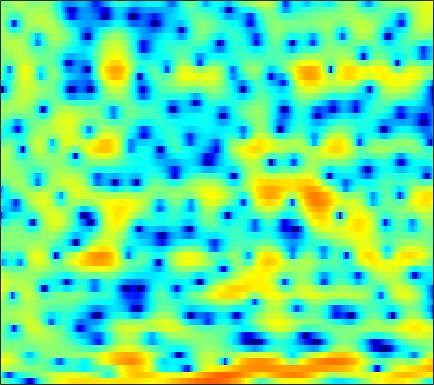

The data file committed next to this chart (first rows):
-0.90019, -1.3112, -1.9463, -2.6235, -3.1685, -3.9532, -4.8249, -5.552, -6.6833, -8.0902, -9.9433, -11.845, -15.081, -18.614, -17.777, -13.224, -9.3613, -7.1292, -4.7037, -2.7445, -1.1176, -0.069218, 1.1218, 2.1259
-4.096, -6.242, -9.832, -13.62, -14.13, -11.26, -8.433, -6.87, -5.348, -4.297, -3.554, -3.131, -2.675, -2.284, -1.993, -1.569, -1.072, -0.666, -0.0823, 0.5217, 1.108, 1.521, 2.034, 2.492
2.829, 2.432, 1.959, 1.571, 1.337, 1.107, 0.9484, 0.8637, 0.7692, 0.68, 0.5928, 0.5201, 0.4248, 0.3271, 0.2546, 0.1544, 0.03931, -0.05433, -0.2016, -0.4164, -0.6849, -0.9435, -1.362, -1.842
4.58, 4.51, 4.338, 4.055, 3.769, 3.281, 2.664, 2.111, 1.25, 0.2434, -0.8511, -1.674, -2.607, -3.139, -3.197, -2.884, -2.349, -1.945, -1.526, -1.336, -1.437, -1.727, -2.484, -3.718
2.201, 2.562, 2.811, 2.834, 2.699, 2.315, 1.69, 1.046, -0.0655, -1.512, -3.338, -4.94, -7.074, -8.15, -7.621, -5.816, -3.941, -2.759, -1.542, -0.6573, -0.07408, 0.2033, 0.3885, 0.4093
-0.114, 0.135, 0.3544, 0.4614, 0.4667, 0.39, 0.2226, 0.05352, -0.2075, -0.487, -0.7522, -0.9204, -1.062, -1.089, -1.035, -0.8614, -0.6074, -0.3853, -0.099, 0.1579, 0.3609, 0.4798, 0.5835, 0.6256
-0.7763, -0.7926, -0.8489, -0.9141, -0.9602, -1.004, -0.9981, -0.953, -0.8415, -0.6787, -0.4803, -0.3188, -0.08535, 0.1535, 0.3239, 0.5392, 0.7225, 0.8398, 0.9585, 1.04, 1.066, 1.048, 0.9697, 0.8359
-1.145, -1.556, -2.253, -3.073, -3.696, -4.346, -4.521, -4.241, -3.419, -2.343, -1.248, -0.5026, 0.3504, 1.024, 1.422, 1.81, 2.052, 2.151, 2.178, 2.109, 1.96, 1.805, 1.555, 1.258
-0.4965, -1.008, -2.149, -4.014, -6.13, -10.59, -16.16, -12.48, -6.726, -3.145, -0.7512, 0.558, 1.828, 2.669, 3.069, 3.341, 3.337, 3.173, 2.769, 2.195, 1.51, 0.9777, 0.3186, -0.1976
0.2395, 0.4264, 0.4464, 0.2721, 0.09956, -0.0614, 0.00561, 0.2485, 0.7902, 1.481, 2.175, 2.627, 3.071, 3.29, 3.291, 3.045, 2.491, 1.855, 0.6355, -1.102, -3.524, -5.963, -10.23, -13.4
0.2036, 0.5191, 0.8206, 1.035, 1.172, 1.338, 1.519, 1.661, 1.871, 2.095, 2.292, 2.391, 2.434, 2.343, 2.168, 1.764, 1.15, 0.529, -0.5239, -1.855, -3.443, -4.726, -6.206, -6.95
0.3378, 0.3738, 0.3669, 0.3394, 0.333, 0.3693, 0.4839, 0.625, 0.8714, 1.144, 1.387, 1.527, 1.626, 1.617, 1.533, 1.296, 0.932, 0.5893, 0.06992, -0.4972, -1.063, -1.455, -1.883, -2.167
1.107, 0.5506, -0.3955, -1.499, -2.295, -2.95, -2.824, -2.246, -1.161, -0.109, 0.7421, 1.221, 1.642, 1.814, 1.794, 1.611, 1.294, 0.9838, 0.5388, 0.1262, -0.2042, -0.3936, -0.5615, -0.6271
3.505, 2.444, 0.4217, -2.66, -6.181, -14.08, -10.97, -5.927, -2.012, 0.3287, 1.765, 2.437, 2.89, 2.9, 2.651, 2.01, 1.052, 0.164, -1.135, -2.273, -2.833, -2.764, -2.238, -1.534
4.702, 4.12, 3.21, 2.271, 1.631, 1.05, 0.9424, 1.153, 1.614, 2.095, 2.46, 2.571, 2.449, 1.989, 1.376, 0.1394, -1.714, -3.664, -7.514, -14.68, -22.74, -13.56, -8.357, -5.768
3.989, 3.681, 3.259, 2.846, 2.568, 2.279, 2.086, 1.991, 1.925, 1.879, 1.793, 1.67, 1.395, 0.9624, 0.5077, -0.3026, -1.325, -2.19, -3.39, -4.433, -5.048, -5.152, -5.02, -4.875
2.703, 2.377, 1.964, 1.603, 1.38, 1.141, 0.9611, 0.8667, 0.8124, 0.8236, 0.8552, 0.8907, 0.9234, 0.888, 0.808, 0.6268, 0.3342, 0.06349, -0.3252, -0.7293, -1.133, -1.413, -1.77, -2.143
0.1808, -0.4, -0.9133, -1.193, -1.328, -1.528, -1.739, -1.871, -1.934, -1.735, -1.217, -0.6705, 0.1168, 0.8231, 1.264, 1.688, 1.918, 1.956, 1.857, 1.624, 1.258, 0.9246, 0.4386, -0.03612
-7.302, -9.408, -7.906, -5.594, -4.624, -4.344, -5.186, -6.649, -9.747, -11.16, -7.103, -4.004, -0.9744, 1.14, 2.275, 3.301, 3.902, 4.099, 4.044, 3.665, 2.998, 2.306, 1.183, -0.06303
-3.777, -4.837, -4.564, -3.494, -2.927, -2.677, -3.107, -3.779, -4.735, -4.765, -3.178, -1.486, 0.5964, 2.258, 3.211, 4.091, 4.552, 4.649, 4.454, 3.83, 2.768, 1.612, -0.5746, -3.924
0.1549, -0.1799, -0.4522, -0.5873, -0.615, -0.6302, -0.6504, -0.6433, -0.5314, -0.2903, 0.1542, 0.5639, 1.168, 1.754, 2.121, 2.479, 2.649, 2.633, 2.405, 1.923, 1.153, 0.3929, -0.854, -2.271
0.4539, 0.3742, 0.286, 0.2195, 0.2023, 0.1816, 0.1876, 0.2014, 0.2379, 0.3262, 0.4397, 0.5296, 0.6816, 0.8457, 0.9554, 1.086, 1.186, 1.211, 1.159, 1.017, 0.742, 0.4622, 0.005143, -0.5236
0.01213, 0.07359, 0.142, 0.2239, 0.2594, 0.2879, 0.2882, 0.2599, 0.1671, 0.03803, -0.1404, -0.272, -0.4373, -0.5567, -0.5635, -0.4682, -0.2507, -0.02014, 0.323, 0.6381, 0.8876, 0.9993, 1.034, 0.9287
-1.476, -1.267, -0.93, -0.6074, -0.4101, -0.2162, -0.1581, -0.2051, -0.3993, -0.8132, -1.419, -2.011, -2.973, -3.96, -4.498, -4.53, -3.659, -2.634, -1.173, 0.1107, 1.139, 1.727, 2.275, 2.577
-6.342, -5.37, -4.098, -3.095, -2.506, -1.948, -1.666, -1.603, -1.724, -2.126, -2.897, -3.872, -5.883, -9.414, -14.65, -24.87, -10.46, -6.161, -2.544, -0.1263, 1.533, 2.436, 3.28, 3.793
-13.26, -10.23, -7.805, -6.393, -5.734, -5.223, -4.867, -4.646, -4.375, -4.08, -3.918, -3.916, -4.067, -4.326, -4.387, -3.938, -2.813, -1.674, -0.1216, 1.237, 2.33, 2.946, 3.518, 3.818
-7.711, -7.607, -7.567, -7.803, -8.336, -9.503, -10.79, -11.12, -9.83, -7.538, -5.379, -3.993, -2.565, -1.43, -0.6891, 0.18, 1.026, 1.61, 2.328, 2.895, 3.289, 3.45, 3.475, 3.287
-5.318, -5.611, -6.049, -6.826, -7.776, -9.827, -13.23, -15.14, -12.09, -7.605, -4.354, -2.525, -0.6792, 0.7321, 1.55, 2.425, 3.093, 3.485, 3.848, 4.049, 4.018, 3.827, 3.297, 2.414
-7.975, -6.955, -5.666, -4.804, -4.394, -4.059, -3.762, -3.408, -2.65, -1.653, -0.5722, 0.1873, 1.045, 1.742, 2.141, 2.594, 2.918, 3.121, 3.305, 3.408, 3.344, 3.144, 2.581, 1.568
-10.5, -7.553, -4.864, -3.067, -2.107, -1.198, -0.5029, -0.1248, 0.2944, 0.5974, 0.7989, 0.836, 0.7529, 0.472, 0.1831, -0.2474, -0.5465, -0.6005, -0.3195, 0.1977, 0.7907, 1.153, 1.448, 1.448
-2.329, -1.856, -1.109, -0.3676, 0.1097, 0.6157, 0.9501, 1.101, 1.141, 0.9982, 0.6213, 0.1629, -0.7473, -2.114, -3.539, -6.248, -9.931, -12.01, -9.604, -5.787, -3.012, -1.511, -0.05522, 0.9479
0.5969, 0.6993, 0.8694, 1.027, 1.119, 1.204, 1.181, 1.107, 0.8916, 0.5303, -0.01829, -0.5668, -1.546, -2.844, -4.096, -6.149, -8.292, -9.14, -8.029, -5.702, -3.499, -2.146, -0.7268, 0.3376
1.412, 1.397, 1.345, 1.252, 1.151, 0.9642, 0.7236, 0.5092, 0.1765, -0.1947, -0.5922, -0.9236, -1.387, -1.894, -2.25, -2.675, -2.923, -2.93, -2.656, -2.132, -1.456, -0.9274, -0.2763, 0.266
1.73, 1.646, 1.464, 1.192, 0.9349, 0.4879, -0.007227, -0.4252, -0.9373, -1.361, -1.61, -1.676, -1.612, -1.451, -1.289, -1.046, -0.8066, -0.6229, -0.4052, -0.1752, 0.03865, 0.1813, 0.3512, 0.4984
1.929, 1.873, 1.686, 1.313, 0.8771, 0.08851, -0.9963, -1.973, -3.405, -4.624, -5.015, -4.521, -3.269, -1.859, -0.9489, 0.02706, 0.7147, 1.046, 1.277, 1.281, 1.093, 0.8687, 0.5465, 0.3103
0.9965, 1.316, 1.516, 1.383, 1.012, 0.1278, -1.364, -2.999, -6.39, -13.02, -22.02, -11.08, -5.094, -1.728, -0.02285, 1.543, 2.486, 2.846, 2.915, 2.462, 1.477, 0.3629, -1.607, -3.626
-3.446, -2.157, -1.129, -0.7148, -0.71, -1.107, -1.812, -2.476, -3.385, -3.971, -3.839, -3.115, -1.679, -0.09242, 0.9473, 2.066, 2.789, 3.061, 2.992, 2.414, 1.217, -0.2129, -3.06, -7.041
-6.035, -4.979, -4.166, -3.965, -4.136, -4.66, -5.296, -5.654, -5.731, -5.212, -4.239, -3.348, -2.067, -0.8585, -0.03494, 0.8439, 1.485, 1.784, 1.94, 1.849, 1.523, 1.18, 0.7108, 0.4218
-4.647, -4.493, -4.657, -5.355, -6.342, -8.386, -11.62, -15, -16.26, -11.62, -7.754, -5.663, -3.554, -2.031, -1.14, -0.2384, 0.397, 0.7347, 1.072, 1.294, 1.46, 1.583, 1.767, 2.022
-2.148, -2.282, -2.731, -3.523, -4.391, -5.997, -7.967, -9.35, -9.685, -7.97, -5.741, -4.312, -2.793, -1.73, -1.198, -0.7299, -0.4927, -0.4042, -0.3067, -0.1554, 0.1573, 0.4922, 1.049, 1.677
0.3471, 0.2537, 0.02758, -0.3209, -0.6313, -1.081, -1.499, -1.673, -1.706, -1.496, -1.129, -0.8608, -0.6096, -0.5637, -0.7338, -1.236, -2.078, -2.894, -4.059, -4.742, -4.346, -3.409, -1.824, -0.3166
1.327, 1.306, 1.282, 1.258, 1.24, 1.244, 1.261, 1.286, 1.327, 1.352, 1.309, 1.216, 0.9163, 0.3643, -0.2529, -1.505, -3.42, -5.522, -10.09, -21.33, -15.69, -9.433, -5.07, -2.433
0.01402, 0.01042, 0.1615, 0.4739, 0.7625, 1.171, 1.576, 1.821, 2.085, 2.241, 2.256, 2.162, 1.879, 1.369, 0.8371, -0.09855, -1.287, -2.278, -3.581, -4.432, -4.42, -3.876, -2.846, -1.866
-4.51, -4.54, -3.787, -2.538, -1.535, -0.3288, 0.6868, 1.319, 1.977, 2.428, 2.687, 2.741, 2.661, 2.41, 2.1, 1.596, 1.022, 0.5687, 0.03818, -0.3661, -0.6128, -0.6944, -0.7402, -0.8087
-21.24, -20.85, -10.65, -6.225, -4.039, -1.878, -0.2642, 0.7199, 1.735, 2.466, 2.933, 3.123, 3.16, 2.998, 2.765, 2.34, 1.853, 1.477, 1.026, 0.6572, 0.3871, 0.2088, -0.0415, -0.3724
-6.192, -6.587, -6.004, -4.772, -3.672, -2.101, -0.5505, 0.5148, 1.749, 2.696, 3.301, 3.541, 3.549, 3.214, 2.785, 1.977, 1.016, 0.3345, -0.392, -0.7138, -0.6644, -0.5155, -0.3395, -0.3406
-1.709, -2.879, -4.52, -5.843, -5.897, -4.162, -1.592, 0.1844, 2.118, 3.474, 4.292, 4.555, 4.471, 3.843, 2.975, 1.22, -1.407, -4.074, -7.867, -7.453, -4.307, -2.436, -0.8376, -0.05909
-0.5915, -2.134, -5.189, -10.03, -12.59, -7.287, -2.512, -0.1051, 2.149, 3.609, 4.449, 4.707, 4.601, 3.994, 3.161, 1.528, -0.7889, -2.916, -5.463, -5.396, -3.355, -1.899, -0.5992, 0.001912
-0.4811, -0.8158, -1.291, -1.584, -1.509, -0.8704, 0.1523, 0.9615, 1.938, 2.666, 3.088, 3.193, 3.057, 2.656, 2.192, 1.416, 0.5669, -0.0299, -0.6377, -0.9093, -0.9043, -0.8138, -0.7455, -0.8826
-0.4513, -0.11, 0.2442, 0.5535, 0.7936, 1.144, 1.51, 1.781, 2.06, 2.213, 2.201, 2.09, 1.785, 1.34, 0.9521, 0.4067, -0.09254, -0.4195, -0.7017, -0.8391, -0.8677, -0.8782, -0.9478, -1.135
0.02323, 0.5917, 1.159, 1.581, 1.829, 2.061, 2.207, 2.261, 2.23, 2.064, 1.739, 1.375, 0.7298, -0.1052, -0.8135, -1.768, -2.545, -2.859, -2.841, -2.434, -1.852, -1.426, -0.9772, -0.7373
0.9599, 1.408, 1.825, 2.077, 2.182, 2.248, 2.246, 2.188, 2.048, 1.782, 1.329, 0.8025, -0.199, -1.668, -3.186, -5.965, -9.643, -11.53, -9.438, -5.964, -3.42, -2.044, -0.7538, 0.04366
1.484, 1.564, 1.494, 1.253, 1.011, 0.7249, 0.5539, 0.5299, 0.5977, 0.6664, 0.5872, 0.3623, -0.2662, -1.363, -2.574, -4.766, -7.376, -8.476, -7.083, -4.383, -2.124, -0.8534, 0.3595, 1.137
1.203, 0.7874, -0.1275, -1.462, -2.695, -4.388, -5.262, -4.842, -3.417, -1.911, -0.7689, -0.1879, 0.215, 0.2698, 0.1418, -0.1302, -0.3479, -0.3534, -0.1026, 0.4049, 1.008, 1.415, 1.824, 2.034
0.8621, 0.1672, -1.242, -3.414, -5.817, -11.02, -18.73, -13.11, -7.027, -3.631, -1.496, -0.4054, 0.6026, 1.239, 1.555, 1.825, 2.008, 2.105, 2.229, 2.332, 2.386, 2.374, 2.249, 1.956
0.9436, 0.4225, -0.4497, -1.496, -2.313, -3.251, -3.624, -3.374, -2.521, -1.433, -0.4001, 0.253, 0.9468, 1.462, 1.746, 2.017, 2.191, 2.268, 2.309, 2.257, 2.088, 1.878, 1.456, 0.8484
1.025, 0.6714, 0.2616, -0.03295, -0.1772, -0.2527, -0.1844, -0.05614, 0.2088, 0.5122, 0.7872, 0.9536, 1.11, 1.213, 1.266, 1.337, 1.407, 1.468, 1.502, 1.453, 1.269, 1.008, 0.4705, -0.2923
0.141, -0.3275, -0.422, -0.02294, 0.4257, 1.053, 1.569, 1.843, 2.053, 2.061, 1.859, 1.579, 1.071, 0.4884, 0.1113, -0.1638, -0.08113, 0.1605, 0.5715, 0.9053, 1.021, 0.9045, 0.4442, -0.3913
